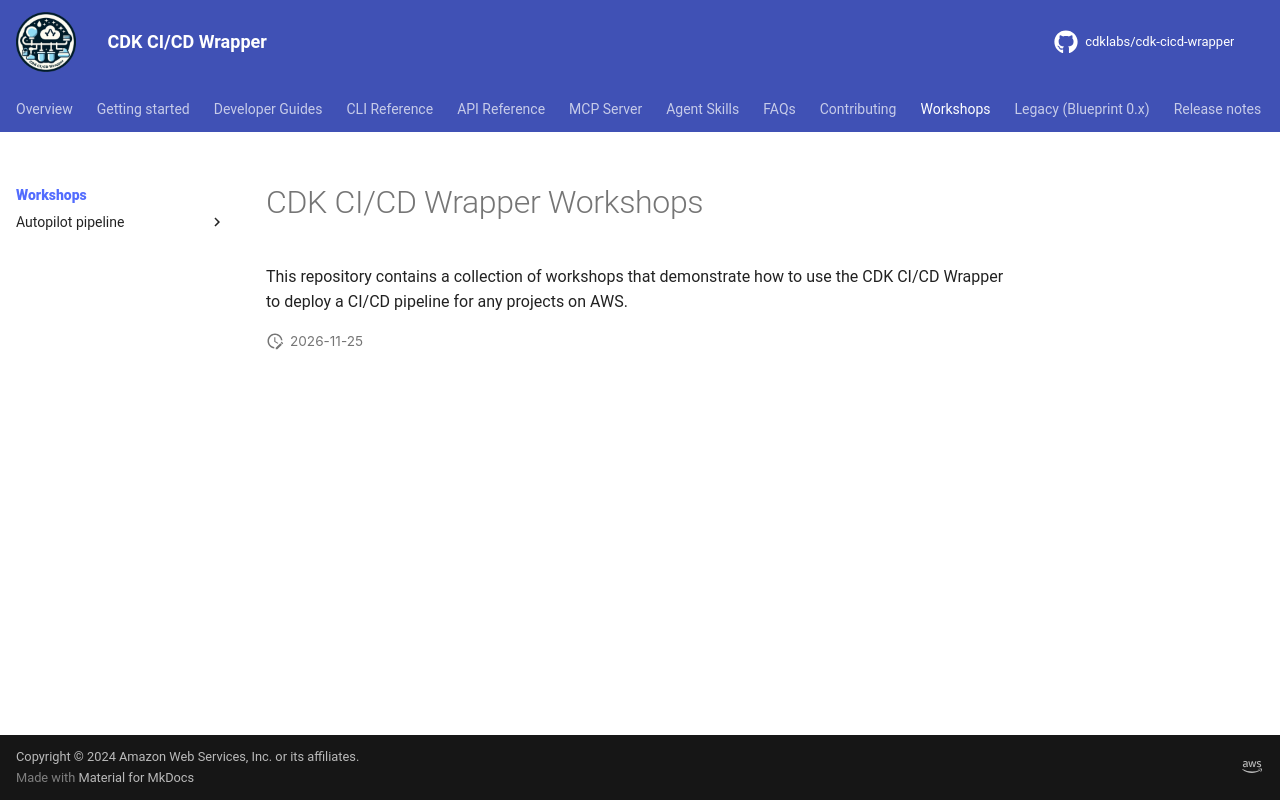

repository: cdklabs/cdk-cicd-wrapper · page: workshops/index.html · generator: mkdocs

# CDK CI/CD Wrapper Workshops

This repository contains a collection of workshops that demonstrate how to use the CDK CI/CD Wrapper to deploy a CI/CD pipeline for any projects on AWS.
